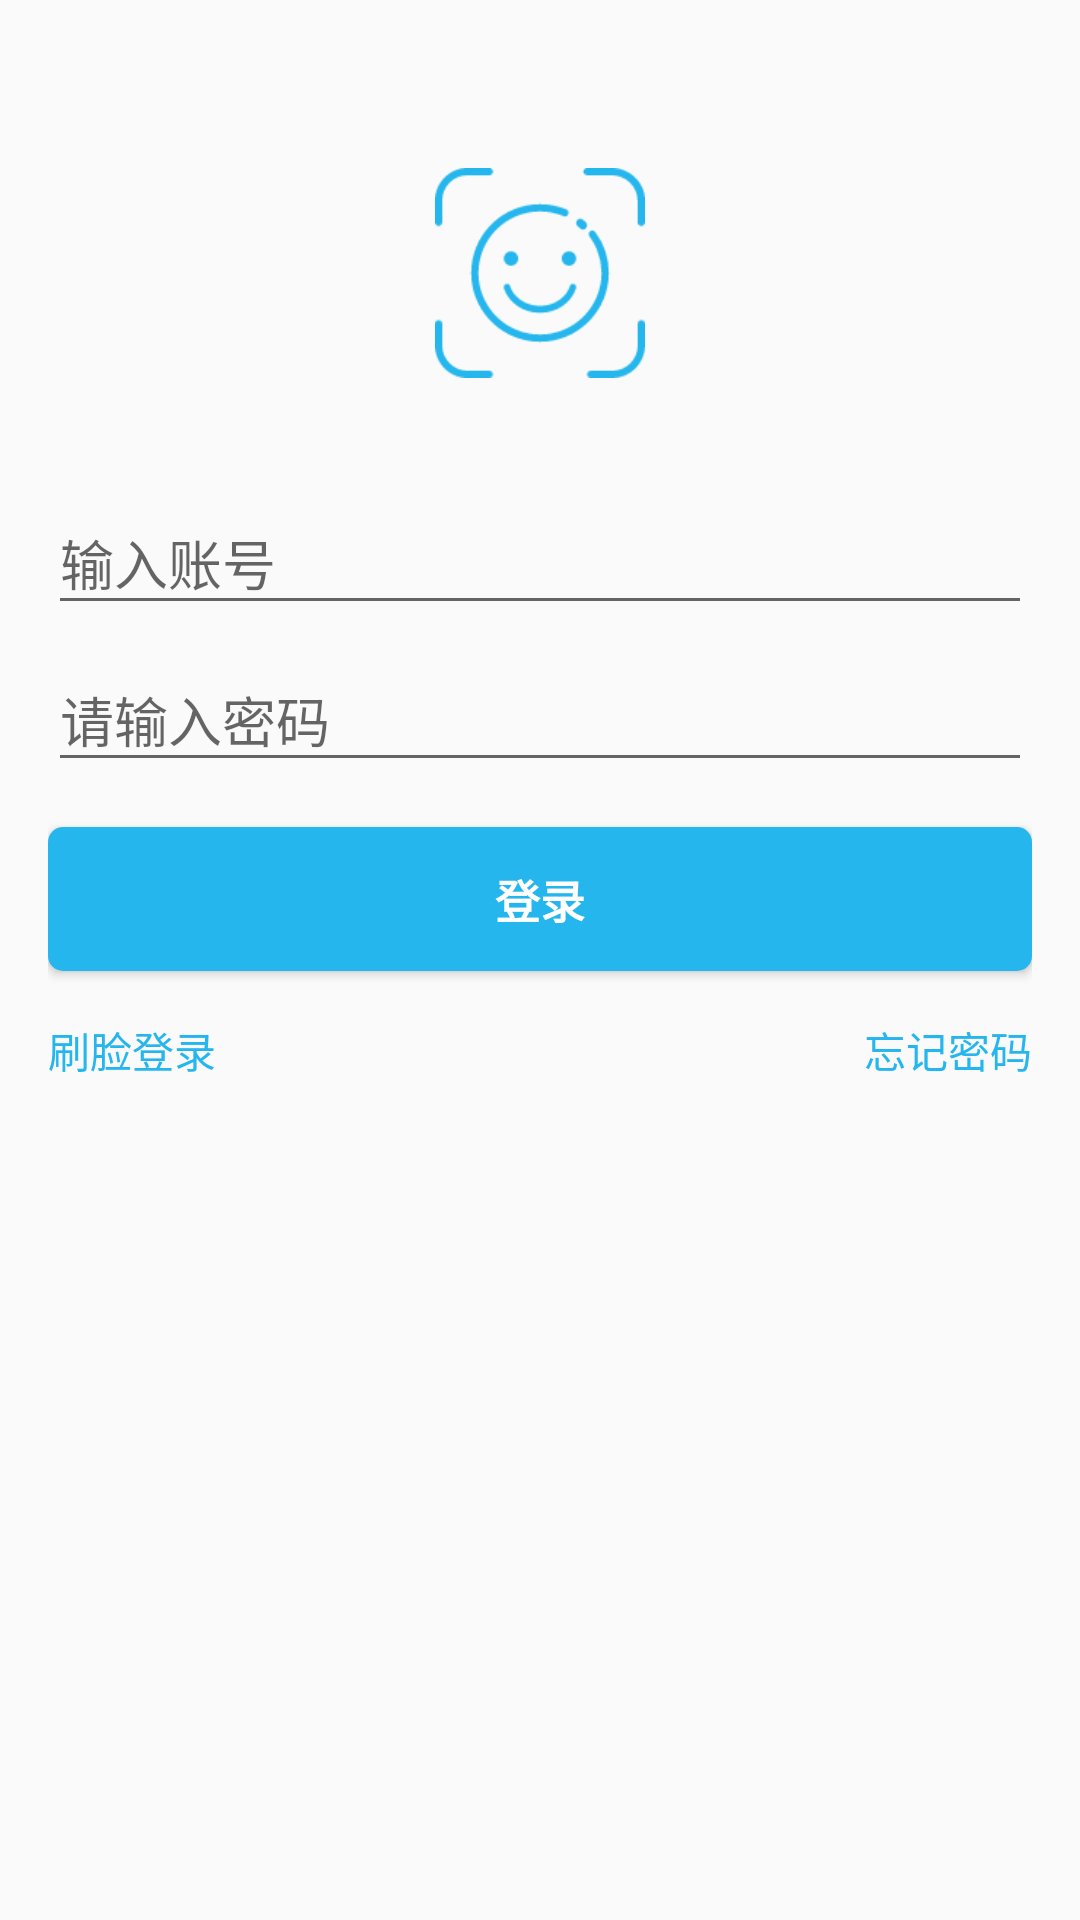

Layout XML and referenced resources for this Android screen:
<!-- AndroidManifest.xml: application theme AppTheme -->
<!-- res/layout/activity_pwd_login.xml -->
<LinearLayout xmlns:android="http://schemas.android.com/apk/res/android"
    xmlns:tools="http://schemas.android.com/tools"
    android:layout_width="match_parent"
    android:layout_height="match_parent"
    android:gravity="center_horizontal"
    android:orientation="vertical"
    android:paddingBottom="@dimen/activity_vertical_margin"
    android:paddingLeft="@dimen/activity_horizontal_margin"
    android:paddingRight="@dimen/activity_horizontal_margin"
    android:paddingTop="@dimen/activity_vertical_margin">

    <LinearLayout
        android:id="@+id/email_login_form"
        android:layout_width="match_parent"
        android:layout_height="wrap_content"
        android:layout_marginTop="40dp"
        android:orientation="vertical">
        <ImageView
            android:layout_width="70dp"
            android:layout_height="70dp"
            android:src="@mipmap/face_launcher"
            android:layout_gravity="center_horizontal"/>
        <android.support.design.widget.TextInputLayout
            android:layout_width="match_parent"
            android:layout_height="wrap_content"
            android:layout_marginTop="30dp">
            <EditText
                android:id="@+id/acount"
                android:layout_width="match_parent"
                android:layout_height="wrap_content"
                android:hint="输入账号"
                android:focusableInTouchMode="false"
                android:inputType="textEmailAddress"
                android:maxLines="1"/>

        </android.support.design.widget.TextInputLayout>

        <android.support.design.widget.TextInputLayout
            android:layout_width="match_parent"
            android:layout_height="wrap_content">
            <EditText
                android:id="@+id/password"
                android:layout_width="match_parent"
                android:layout_height="wrap_content"
                android:hint="@string/prompt_password"
                android:inputType="textPassword"
                android:maxLines="1" />

        </android.support.design.widget.TextInputLayout>

        <Button
            android:id="@+id/login"
            style="?android:textAppearanceSmall"
            android:layout_width="match_parent"
            android:layout_height="wrap_content"
            android:layout_marginTop="15dp"
            android:text="@string/action_sign_in_short"
            android:textSize="15sp"
            android:textStyle="bold"
            android:textColor="@color/colorWhite"
            android:background="@drawable/circle_button"/>


        <LinearLayout
            android:orientation="horizontal"
            android:layout_width="match_parent"
            android:layout_marginTop="16dp"
            android:layout_height="wrap_content">
            <Button
                android:layout_width="0dp"
                android:layout_height="wrap_content"
                android:layout_weight="1"
                android:layout_gravity="right"
                android:gravity="left"
                android:text="刷脸登录"
                android:id="@+id/register_button"
                android:textColor="@color/lightblue"
                android:background="@null"/>
            <Button
                android:id="@+id/forget_password"
                android:layout_width="0dp"
                android:layout_height="wrap_content"
                android:layout_weight="1"
                android:layout_gravity="left"
                android:gravity="right"
                android:text="@string/forget_password"
                android:textColor="@color/lightblue"
                android:background="@null"/>
        </LinearLayout>

    </LinearLayout>
</LinearLayout>
<!-- resources referenced by this layout -->
<resources>
  <color name="colorWhite">#FFFFFF</color>
  <color name="lightblue">#25b6ed</color>
  <dimen name="activity_horizontal_margin">16dp</dimen>
  <dimen name="activity_vertical_margin">16dp</dimen>
  <!-- drawable circle_button (drawable) -->
  <?xml version="1.0" encoding="utf-8"?>
  <shape xmlns:android="http://schemas.android.com/apk/res/android"
      android:shape="rectangle">
      <solid android:color="@color/lightblue"/>
      <corners android:radius="5dip"/>
      <padding
          android:bottom="10dp"
          android:left="10dp"
          android:right="10dp"
          android:top="10dp"/>
  </shape>
  <!-- mipmap face_launcher: png bitmap (mipmap-xxhdpi, 4538 bytes) -->
  <string name="action_sign_in_short">登录</string>
  <string name="forget_password">忘记密码</string>
  <string name="prompt_password">请输入密码</string>
  <style name="AppTheme" parent="Theme.AppCompat.Light.NoActionBar">
          
          <item name="colorPrimary">@color/lightblue</item>
          <item name="colorPrimaryDark">@color/lightblue</item>
          <item name="colorAccent">@color/colorAccent</item>
          <item name="android:titleTextColor">@color/colorWhite</item>
      </style>
  <color name="colorAccent">#25b6ed</color>
</resources>
